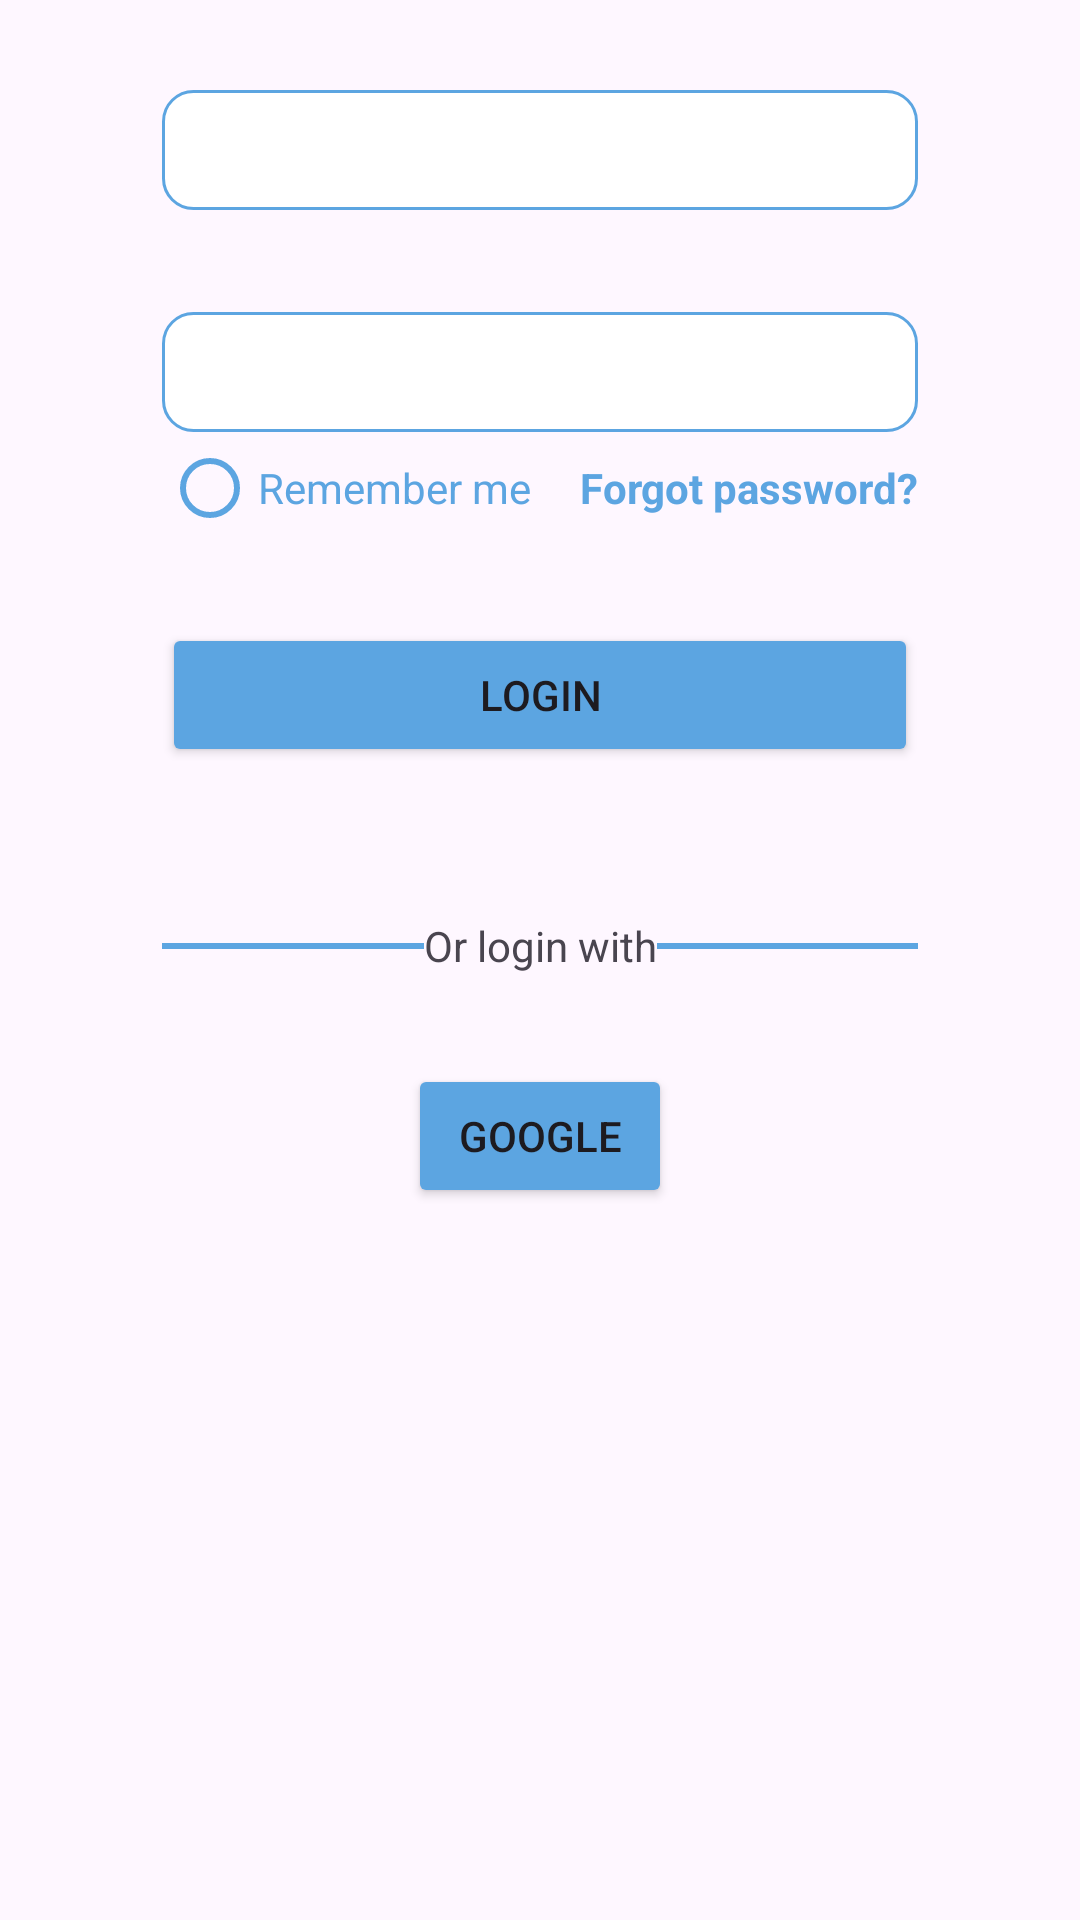

This screen was rendered from an Android layout file. Write that file and the resources it references.
<!-- AndroidManifest.xml: application theme Theme.EDUSHIELDPRO -->
<!-- res/layout/fragment_log_in.xml -->
<?xml version="1.0" encoding="utf-8"?>
<androidx.constraintlayout.widget.ConstraintLayout xmlns:android="http://schemas.android.com/apk/res/android"
    xmlns:app="http://schemas.android.com/apk/res-auto"
    xmlns:tools="http://schemas.android.com/tools"
    android:layout_width="match_parent"
    android:layout_height="match_parent">


    <androidx.constraintlayout.widget.Guideline
        android:id="@+id/g1"
        android:layout_width="wrap_content"
        android:layout_height="wrap_content"
        android:orientation="vertical"
        app:layout_constraintGuide_percent="0.15" />

    <androidx.constraintlayout.widget.Guideline
        android:id="@+id/g2"
        android:layout_width="wrap_content"
        android:layout_height="wrap_content"
        android:orientation="vertical"
        app:layout_constraintGuide_percent="0.85" />

    <EditText
        android:id="@+id/etEmail"
        android:layout_width="0dp"
        android:layout_height="wrap_content"
        android:layout_marginTop="30dp"
        android:background="@drawable/et_back"
        android:ems="10"
        android:inputType="text"
        android:paddingStart="20dp"
        app:layout_constraintEnd_toStartOf="@+id/g2"
        app:layout_constraintStart_toStartOf="@+id/g1"
        app:layout_constraintTop_toTopOf="parent" />

    <EditText
        android:id="@+id/etPass"
        android:layout_width="0dp"
        android:layout_height="wrap_content"
        android:layout_marginTop="34dp"
        android:background="@drawable/et_back"
        android:ems="10"
        android:inputType="text"
        android:paddingStart="20dp"
        app:layout_constraintEnd_toStartOf="@+id/g2"
        app:layout_constraintHorizontal_bias="0.0"
        app:layout_constraintStart_toStartOf="@+id/g1"
        app:layout_constraintTop_toBottomOf="@+id/etEmail" />

    <androidx.appcompat.widget.AppCompatRadioButton
        android:id="@+id/radioButton2"
        android:layout_width="wrap_content"
        android:layout_height="30dp"
        android:text="Remember me"
        android:textColor="@color/green"
        android:textSize="14sp"
        android:theme="@style/MyRadioButton"
        app:layout_constraintBottom_toBottomOf="@+id/textView2"
        app:layout_constraintStart_toStartOf="@+id/g1"
        app:layout_constraintTop_toTopOf="@+id/textView2" />

    <TextView
        android:id="@+id/textView2"
        android:layout_width="wrap_content"
        android:layout_height="wrap_content"
        android:layout_marginTop="9dp"
        android:text="Forgot password?"
        android:textColor="@color/green"
        android:textStyle="bold"
        app:layout_constraintEnd_toStartOf="@+id/g2"
        app:layout_constraintTop_toBottomOf="@+id/etPass" />

    <Button
        android:id="@+id/btnLogin"
        android:layout_width="0dp"
        android:layout_height="wrap_content"
        android:layout_marginTop="30dp"
        android:backgroundTint="@color/green"
        android:text="LOGIN"
        app:cornerRadius="10dp"
        app:layout_constraintEnd_toStartOf="@+id/g2"
        app:layout_constraintStart_toStartOf="@+id/g1"
        app:layout_constraintTop_toBottomOf="@+id/radioButton2" />

    <Button
        android:id="@+id/btnGoogle"
        android:layout_width="wrap_content"
        android:layout_height="wrap_content"
        android:layout_marginTop="30dp"
        android:backgroundTint="@color/green"
        android:text="GOOGLE"
        app:cornerRadius="10dp"
        app:layout_constraintEnd_toStartOf="@+id/g2"
        app:layout_constraintStart_toStartOf="@+id/g1"
        app:layout_constraintTop_toBottomOf="@+id/textView3" />

    <View
        android:id="@+id/v1"
        android:layout_width="0dp"
        android:layout_height="2dp"
        android:background="@color/green"
        app:layout_constraintBottom_toBottomOf="@id/textView3"
        app:layout_constraintEnd_toStartOf="@id/textView3"
        app:layout_constraintStart_toEndOf="@id/g1"
        app:layout_constraintTop_toTopOf="@id/textView3" />

    <View
        android:id="@+id/v2"
        android:layout_width="0dp"
        android:layout_height="2dp"
        android:background="@color/green"
        app:layout_constraintBottom_toBottomOf="@id/textView3"
        app:layout_constraintEnd_toEndOf="@id/g2"
        app:layout_constraintStart_toEndOf="@id/textView3"
        app:layout_constraintTop_toTopOf="@id/textView3"

        />

    <TextView
        android:id="@+id/textView3"
        android:layout_width="wrap_content"
        android:layout_height="wrap_content"
        android:layout_marginLeft="5dp"
        android:layout_marginTop="50dp"
        android:layout_marginRight="5dp"
        android:text="Or login with"
        app:layout_constraintEnd_toStartOf="@+id/g2"
        app:layout_constraintStart_toStartOf="@+id/g1"
        app:layout_constraintTop_toBottomOf="@+id/btnLogin"
        app:layout_constraintVertical_bias="0.588" />

    <ProgressBar
        android:id="@+id/progressBar5"
        style="?android:attr/progressBarStyle"
        android:layout_width="wrap_content"
        android:layout_height="wrap_content"
        android:visibility="invisible"
        app:layout_constraintBottom_toBottomOf="@+id/etPass"
        app:layout_constraintEnd_toEndOf="parent"
        app:layout_constraintHorizontal_bias="0.5"
        app:layout_constraintStart_toStartOf="parent"
        app:layout_constraintTop_toBottomOf="@+id/etEmail"
        app:layout_constraintVertical_bias="0.5" />

</androidx.constraintlayout.widget.ConstraintLayout>
<!-- resources referenced by this layout -->
<resources>
  <color name="green">#5CA5E1</color>
  <!-- drawable et_back (drawable) -->
  <?xml version="1.0" encoding="utf-8"?>
  <shape xmlns:android="http://schemas.android.com/apk/res/android">
      <size
          android:height="40dp"/>
      <solid
          android:color="@color/white"/>
      <corners
          android:radius="10dp"/>
      <stroke
          android:color="@color/green"
          android:width="1dp"
          />
  
  </shape>
  <style name="MyRadioButton" parent="Theme.AppCompat.Light">
          <item name="colorControlNormal">@color/green</item>
          <item name="colorControlActivated">@color/green</item>
      </style>
  <style name="Theme.EDUSHIELDPRO" parent="Base.Theme.EDUSHIELDPRO" />
  <color name="white">#FFFFFFFF</color>
  <style name="Base.Theme.EDUSHIELDPRO" parent="Theme.Material3.DayNight.NoActionBar">
          
          
      </style>
</resources>
